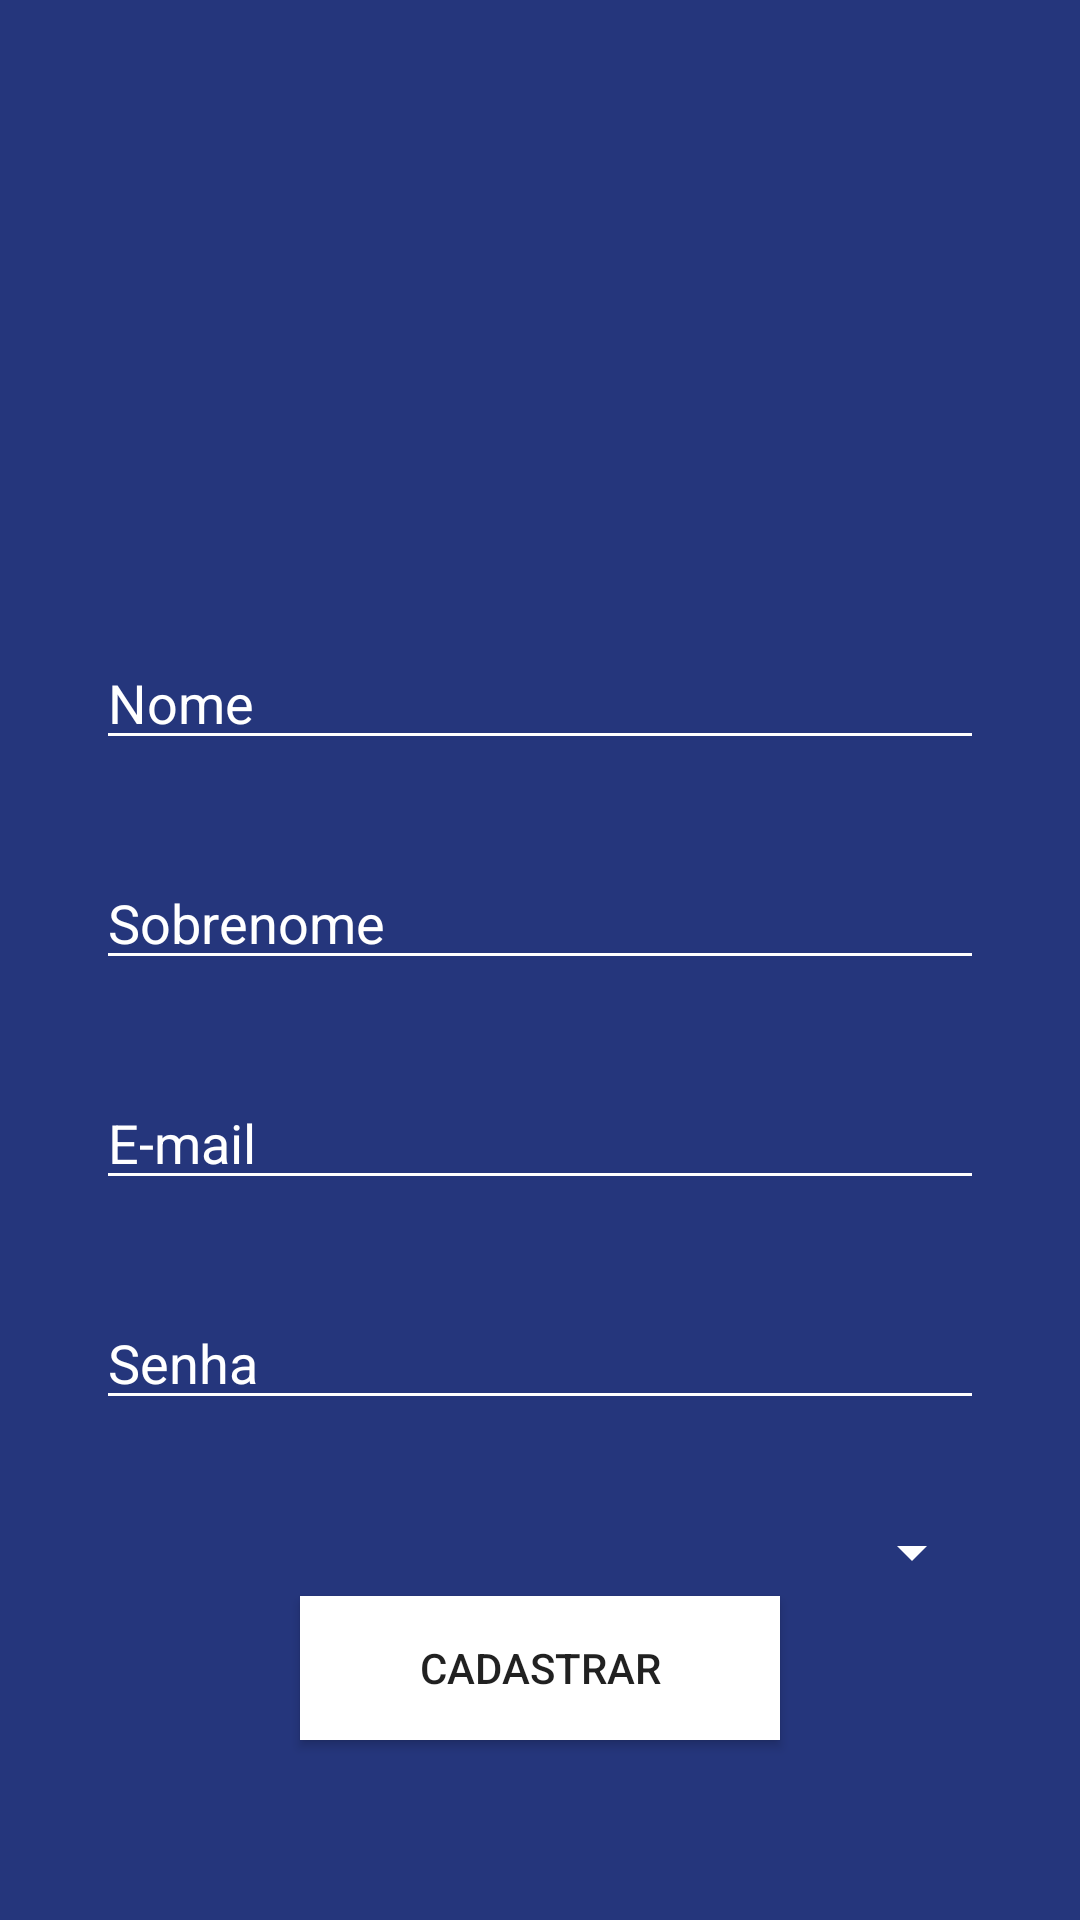

Android layout source for this screen:
<!-- AndroidManifest.xml: application theme AppTheme -->
<!-- res/layout/activity_cadastro.xml -->
<?xml version="1.0" encoding="utf-8"?>
<androidx.constraintlayout.widget.ConstraintLayout xmlns:android="http://schemas.android.com/apk/res/android"
    xmlns:app="http://schemas.android.com/apk/res-auto"
    xmlns:tools="http://schemas.android.com/tools"
    android:layout_width="match_parent"
    android:layout_height="match_parent"
    android:background="#25367c"
    tools:context=".CadastroActivity">

    <ImageView
        android:id="@+id/imageView5"
        android:layout_width="120dp"
        android:layout_height="120dp"
        android:layout_marginTop="60dp"
        app:layout_constraintEnd_toEndOf="parent"
        app:layout_constraintStart_toStartOf="parent"
        app:layout_constraintTop_toTopOf="parent"
        app:srcCompat="@drawable/ic_person_add_white_24dp" />

    <EditText
        android:id="@+id/edtNomeCadastro"
        android:layout_width="0dp"
        android:layout_height="wrap_content"
        android:layout_marginStart="32dp"
        android:layout_marginTop="32dp"
        android:layout_marginEnd="32dp"
        android:backgroundTint="#fff"
        android:ems="10"
        android:hint="Nome"
        android:inputType="textPersonName"
        android:textColor="#fff"
        android:textColorHint="#fff"
        app:layout_constraintEnd_toEndOf="parent"
        app:layout_constraintStart_toStartOf="parent"
        app:layout_constraintTop_toBottomOf="@+id/imageView5" />

    <EditText
        android:id="@+id/edtSobrenomeCadastro"
        android:layout_width="0dp"
        android:layout_height="wrap_content"
        android:layout_marginTop="32dp"
        android:backgroundTint="#fff"
        android:ems="10"
        android:hint="Sobrenome"
        android:inputType="textPersonName"
        android:textColor="#fff"
        android:textColorHint="#fff"
        app:layout_constraintEnd_toEndOf="@+id/edtNomeCadastro"
        app:layout_constraintStart_toStartOf="@+id/edtNomeCadastro"
        app:layout_constraintTop_toBottomOf="@+id/edtNomeCadastro" />

    <EditText
        android:id="@+id/edtEmailCadastro"
        android:layout_width="0dp"
        android:layout_height="wrap_content"
        android:layout_marginTop="32dp"
        android:backgroundTint="#fff"
        android:ems="10"
        android:hint="E-mail"
        android:inputType="textPersonName"
        android:textColor="#fff"
        android:textColorHint="#fff"
        app:layout_constraintEnd_toEndOf="@+id/edtSobrenomeCadastro"
        app:layout_constraintStart_toStartOf="@+id/edtSobrenomeCadastro"
        app:layout_constraintTop_toBottomOf="@+id/edtSobrenomeCadastro" />

    <EditText
        android:id="@+id/edtSenhaCadastro"
        android:layout_width="0dp"
        android:layout_height="wrap_content"
        android:layout_marginTop="32dp"
        android:backgroundTint="#fff"
        android:ems="10"
        android:hint="Senha"
        android:inputType="textPersonName"
        android:textColor="#fff"
        android:textColorHint="#fff"
        app:layout_constraintEnd_toEndOf="@+id/edtEmailCadastro"
        app:layout_constraintStart_toStartOf="@+id/edtEmailCadastro"
        app:layout_constraintTop_toBottomOf="@+id/edtEmailCadastro" />

    <Spinner
        android:id="@+id/spinner"
        android:layout_width="0dp"
        android:layout_height="wrap_content"
        android:layout_marginTop="32dp"
        android:backgroundTint="#fff"
        app:layout_constraintEnd_toEndOf="@+id/edtSenhaCadastro"
        app:layout_constraintStart_toStartOf="@+id/edtSenhaCadastro"
        app:layout_constraintTop_toBottomOf="@+id/edtSenhaCadastro" />

    <Button
        android:id="@+id/btnCadastrarActivityLogin"
        android:layout_width="0dp"
        android:layout_height="wrap_content"
        android:layout_marginStart="100dp"
        android:layout_marginEnd="100dp"
        android:layout_marginBottom="60dp"
        android:background="#fff"
        android:text="Cadastrar"
        app:layout_constraintBottom_toBottomOf="parent"
        app:layout_constraintEnd_toEndOf="parent"
        app:layout_constraintStart_toStartOf="parent" />
</androidx.constraintlayout.widget.ConstraintLayout>
<!-- resources referenced by this layout -->
<resources>
  <style name="AppTheme" parent="Theme.AppCompat.Light.DarkActionBar">
          
          <item name="colorPrimary">@color/colorBackground</item>
          <item name="colorPrimaryDark">@color/colorDarkBackground</item>
          <item name="colorAccent">@color/colorAccent</item>
      </style>
  <color name="colorBackground">#25367c</color>
  <color name="colorDarkBackground">#1A2A63</color>
  <color name="colorAccent">#D81B60</color>
</resources>
